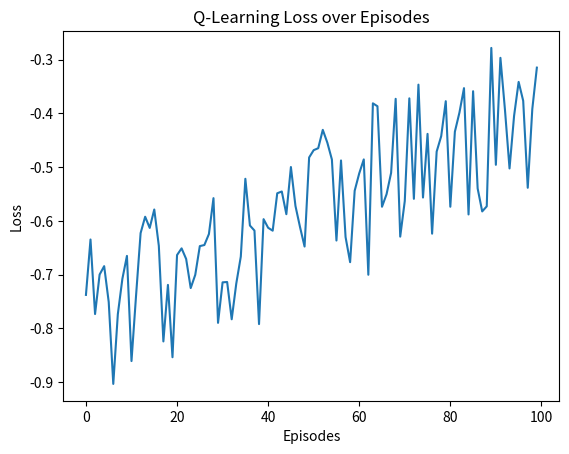

Reproduce this figure in Python.
import numpy as np
import random
import matplotlib.pyplot as plt
from collections import deque

# Define the Q-learning Agent class
class DQNAgent:
    def __init__(self, state_size, action_size):
        self.state_size = state_size
        self.action_size = action_size
        self.memory = deque(maxlen=2000)
        self.gamma = 0.95  # Discount factor
        self.epsilon = 1.0  # Exploration rate
        self.epsilon_min = 0.01
        self.epsilon_decay = 0.995
        self.learning_rate = 0.001  # Reduced learning rate
        self.q_table = np.zeros((state_size, action_size))  # Initialize Q-table
        self.target_q_table = np.copy(self.q_table)  # Initialize target Q-table
        self.update_target_frequency = 10  # Frequency of target network updates
        self.time_steps = 0  # Time steps counter

    # Update the Q-table
    def update_q_table(self, state, action, reward, next_state, done):
        best_next_action = np.argmax(self.target_q_table[next_state])  # Greedy next action from target Q-network
        target = reward + self.gamma * self.target_q_table[next_state][best_next_action] * (1 - done)
        self.q_table[state][action] += self.learning_rate * (target - self.q_table[state][action])

    # Choose action using epsilon-greedy policy
    def act(self, state):
        if np.random.rand() <= self.epsilon:
            return random.randrange(self.action_size)  # Exploration: random action
        return np.argmax(self.q_table[state])  # Exploitation: choose best action based on Q-table

    # Store the state-action-reward-transition for future learning
    def remember(self, state, action, reward, next_state, done):
        self.memory.append((state, action, reward, next_state, done))

    # Replay the agent's memory (Not needed for Q-learning, but can be used for experience replay)
    def replay(self, batch_size):
        minibatch = random.sample(self.memory, batch_size)
        for state, action, reward, next_state, done in minibatch:
            self.update_q_table(state, action, reward, next_state, done)
        if self.epsilon > self.epsilon_min:
            self.epsilon *= self.epsilon_decay

    # Update the target network periodically
    def update_target_network(self):
        self.target_q_table = np.copy(self.q_table)  # Copy Q-table to target Q-table

# Function to calculate the carbon footprint based on power consumption
def calculate_carbon_footprint(power_kwh, co2_factor=475):
    return power_kwh * co2_factor

# Train the agent for a number of episodes
def train_agent(episodes=100):
    state_size = 2  # Example state size (e.g., energy consumption, temperature)
    action_size = 3  # Example action size (e.g., low, medium, high power usage)
    agent = DQNAgent(state_size, action_size)
    batch_size = 32
    losses = []

    for e in range(episodes):
        state = np.random.randint(0, state_size)  # Start state (example)
        total_power_consumed = 0  # For tracking power consumption over episodes
        for time in range(500):  # Arbitrary time steps
            action = agent.act(state)
            next_state = np.random.randint(0, state_size)  # Example next state

            # Simulate power consumption (in kWh) for the action taken
            power_consumed = np.random.uniform(0.01, 0.1)  # Random power consumption in kWh
            total_power_consumed += power_consumed

            # Calculate carbon footprint
            carbon_footprint = calculate_carbon_footprint(power_consumed)

            # **Modified Reward Function**
            # Encourage low power usage and low carbon footprint
            reward = 1.0 / (1 + power_consumed + 0.01 * carbon_footprint)  # Inverse penalty
            reward = max(0, reward)  # Ensure reward is non-negative

            done = time == 499  # Example condition to end the episode
            agent.remember(state, action, reward, next_state, done)
            state = next_state

            # End of episode
            if done:
                loss = np.mean(agent.q_table[state] - reward)
                losses.append(loss)

                # Log the results
                print(f"Episode {e}: Loss: {loss:.4f}")
                print(f"Total Power Consumption: {total_power_consumed:.4f} kWh")
                print(f"Estimated Carbon Footprint: {carbon_footprint:.2f} gCO2")
                print(f"Final Reward: {reward:.4f}")
                break

        # Replay the agent's memory
        if len(agent.memory) > batch_size:
            agent.replay(batch_size)

        # Update the target network periodically
        agent.time_steps += 1
        if agent.time_steps % agent.update_target_frequency == 0:
            agent.update_target_network()

    # Plotting loss over episodes
    plt.plot(range(episodes), losses)
    plt.xlabel('Episodes')
    plt.ylabel('Loss')
    plt.title('Q-Learning Loss over Episodes')
    plt.show()

if __name__ == "__main__":
    train_agent(episodes=100)
